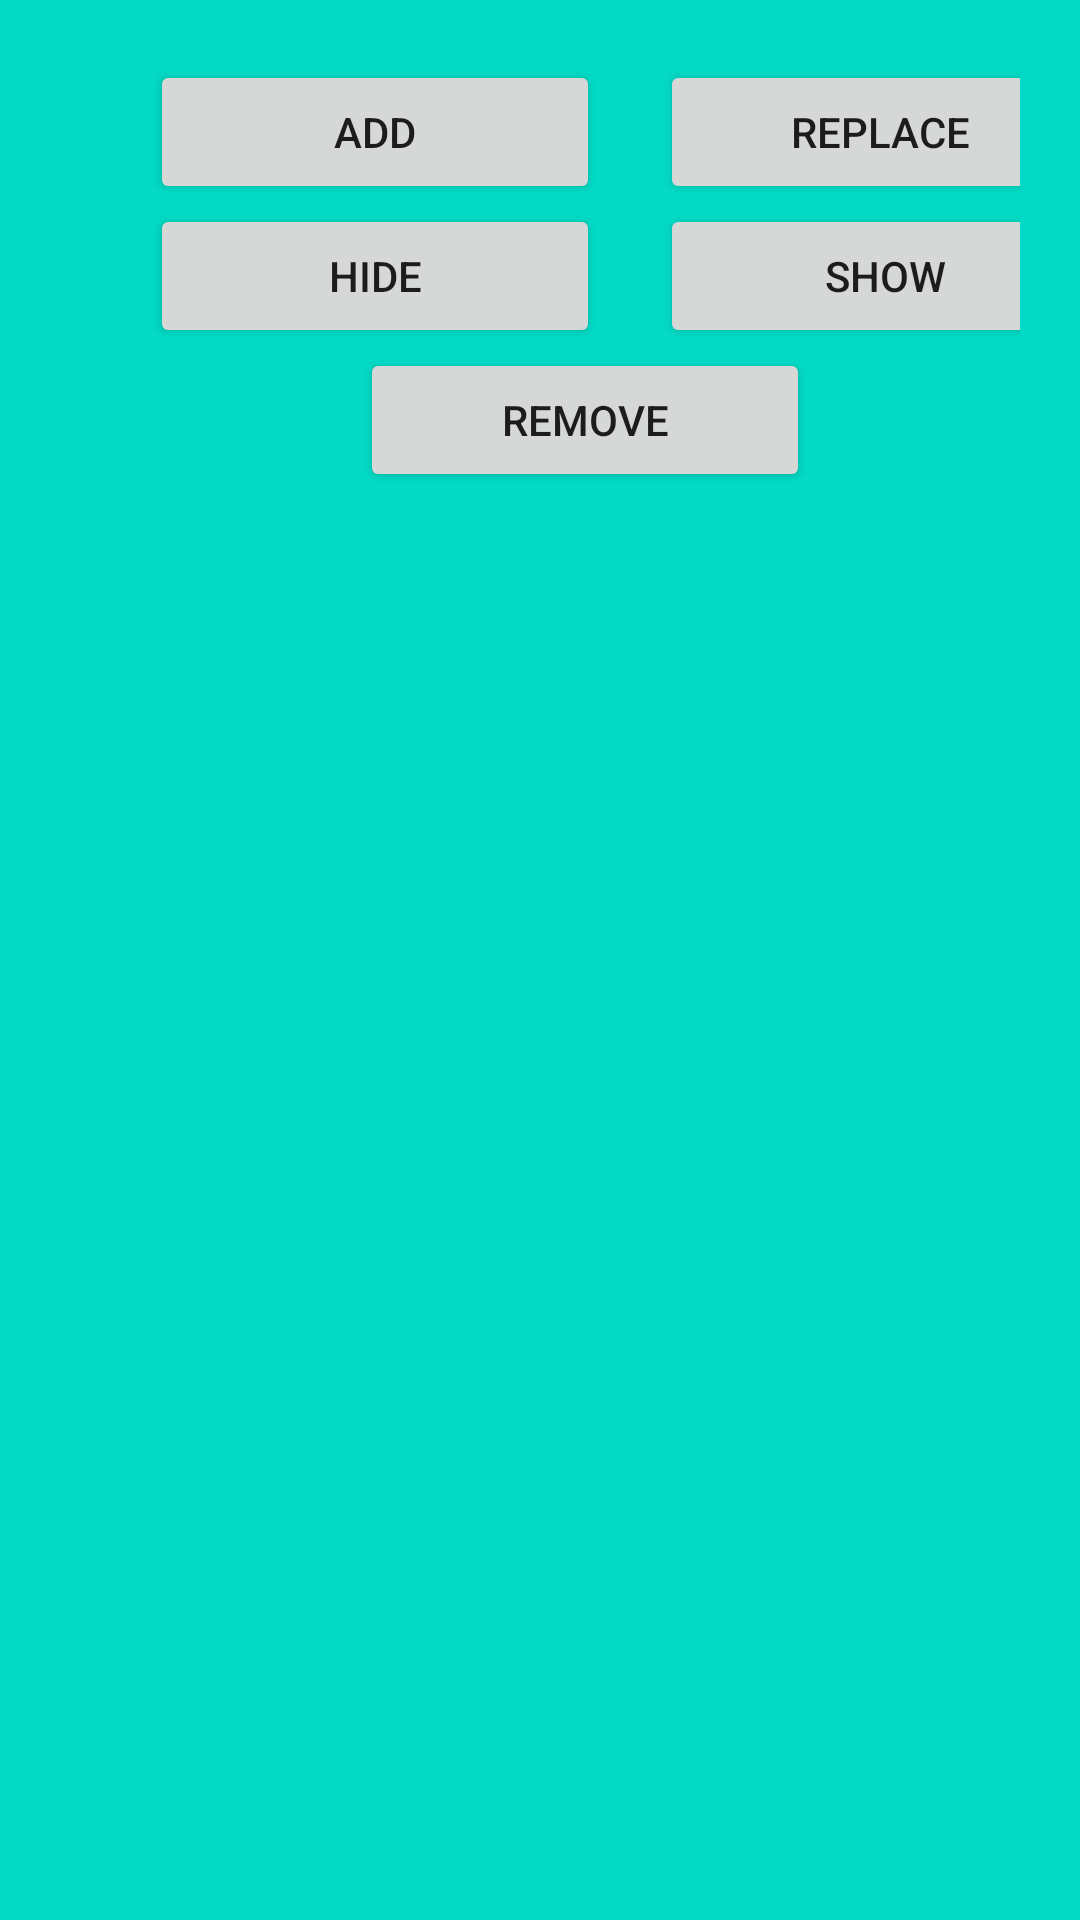

This screen was rendered from an Android layout file. Write that file and the resources it references.
<!-- AndroidManifest.xml: application theme Theme.NewsfeedApp -->
<!-- res/layout/fragment_fragment.xml -->
<?xml version="1.0" encoding="utf-8"?>
<LinearLayout xmlns:android="http://schemas.android.com/apk/res/android"
    xmlns:tools="http://schemas.android.com/tools"
    android:layout_width="match_parent"
    android:layout_height="match_parent"
    tools:context=".fragment"
    android:background="@color/teal_200"
    android:orientation="vertical"
android:padding="20dp"
    >

    

    <LinearLayout
        android:layout_width="wrap_content"
        android:layout_height="wrap_content"
        android:orientation="horizontal"
        >
        <Button
            android:id="@+id/addFragment"
            android:layout_width="150dp"
            android:layout_height="wrap_content"
            android:text="Add"
            android:layout_marginLeft="30dp"
            />
        <Button
            android:id="@+id/replaceFragment"
            android:layout_width="150dp"
            android:layout_height="wrap_content"
            android:text="Replace "
            android:layout_marginLeft="20dp"/>
    </LinearLayout>
    <LinearLayout
        android:layout_width="wrap_content"
        android:layout_height="wrap_content"
        android:orientation="horizontal"
        >
        <Button
            android:id="@+id/hideFragment"
            android:layout_width="150dp"
            android:layout_height="wrap_content"
            android:text="Hide"
            android:layout_marginLeft="30dp"
            />
        <Button
            android:id="@+id/showFragment"
            android:layout_width="150dp"
            android:layout_height="wrap_content"
            android:text="show"
            android:layout_marginLeft="20dp"/>
    </LinearLayout>

    <LinearLayout
        android:layout_width="wrap_content"
        android:layout_height="wrap_content"
        android:orientation="horizontal"
        android:layout_gravity="center"
        >
        <Button
            android:id="@+id/removeFragment"
            android:layout_width="150dp"
            android:layout_height="wrap_content"
            android:text="Remove"
            android:layout_marginLeft="30dp"
            />

    </LinearLayout>

    <FrameLayout
        android:id="@+id/frameLayout_fragment"
        android:layout_width="300dp"
        android:layout_height="300dp"
        android:layout_marginTop="50dp"
        android:layout_gravity="center"/>

</LinearLayout>
<!-- resources referenced by this layout -->
<resources>
  <color name="teal_200">#FF03DAC5</color>
  <style name="Theme.NewsfeedApp" parent="Theme.MaterialComponents.DayNight.DarkActionBar">
          
          <item name="colorPrimary">@color/purple_500</item>
          <item name="colorPrimaryVariant">@color/purple_700</item>
          <item name="colorOnPrimary">@color/white</item>
          
          <item name="colorSecondary">@color/teal_200</item>
          <item name="colorSecondaryVariant">@color/teal_700</item>
          <item name="colorOnSecondary">@color/black</item>
          
          <item name="android:statusBarColor" tools:targetApi="l">?attr/colorPrimaryVariant</item>
          
      </style>
  <color name="purple_500">#FF6200EE</color>
  <color name="purple_700">#FF3700B3</color>
  <color name="white">#FFFFFFFF</color>
  <color name="teal_700">#FF018786</color>
  <color name="black">#FF000000</color>
</resources>
